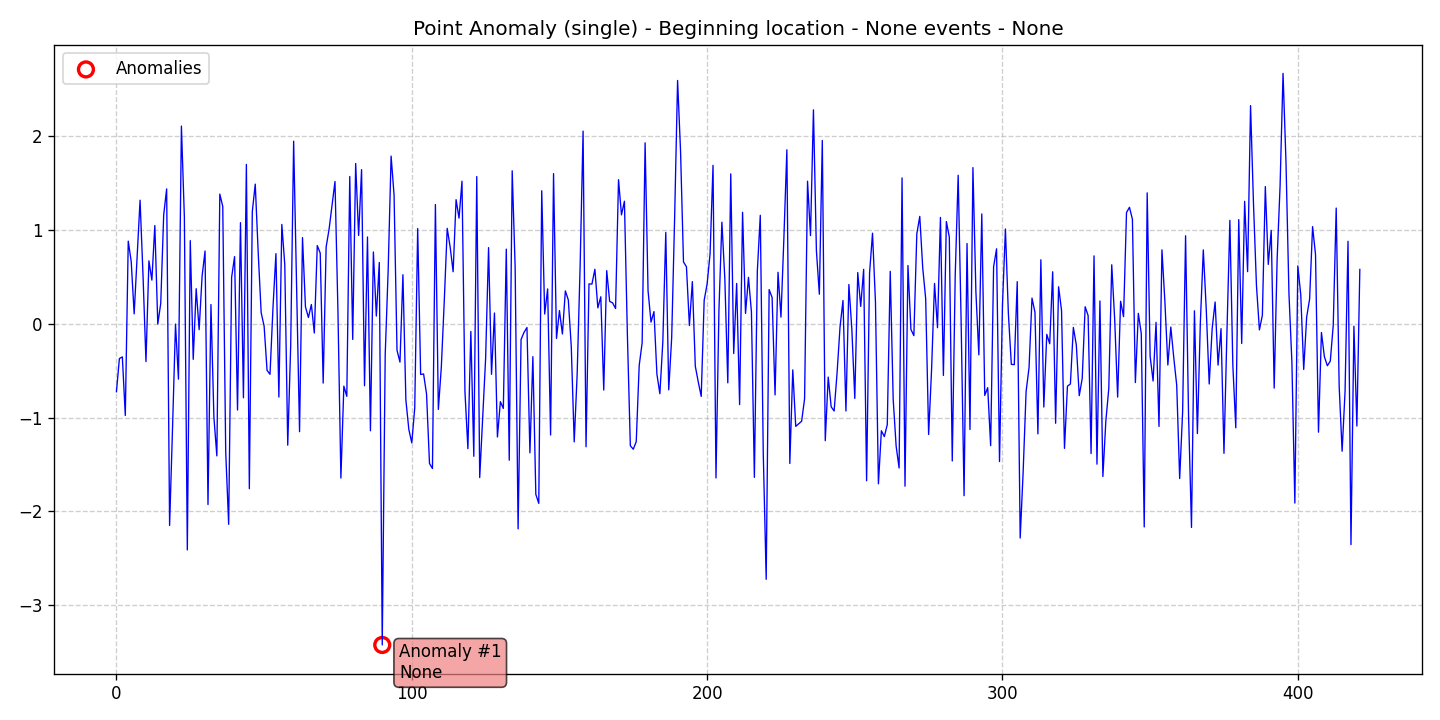

The file beside this chart, header and first rows:
data, stationary, det_lin_up, det_lin_down, det_quad, det_cubic, det_exp, det_damped, stoc_trend, volatility, single_seas, multiple_seas, point_anom_single, point_anom_multi, collect_anom, context_anom, mean_shift, var_shift, trend_shift, date, is_break, is_anomaly, is_multi, location_beginning
-0.7246, 0, 0, 0, 0, 0, 0, 0, 0, 0, 0, 0, 1, 0, 0, 0, 0, 0, 0, 2020-01-01, 0, 0, 0, 1
-0.371, 0, 0, 0, 0, 0, 0, 0, 0, 0, 0, 0, 1, 0, 0, 0, 0, 0, 0, 2020-01-02, 0, 0, 0, 1
-0.3531, 0, 0, 0, 0, 0, 0, 0, 0, 0, 0, 0, 1, 0, 0, 0, 0, 0, 0, 2020-01-03, 0, 0, 0, 1
-0.9772, 0, 0, 0, 0, 0, 0, 0, 0, 0, 0, 0, 1, 0, 0, 0, 0, 0, 0, 2020-01-04, 0, 0, 0, 1
0.8808, 0, 0, 0, 0, 0, 0, 0, 0, 0, 0, 0, 1, 0, 0, 0, 0, 0, 0, 2020-01-05, 0, 0, 0, 1
0.6646, 0, 0, 0, 0, 0, 0, 0, 0, 0, 0, 0, 1, 0, 0, 0, 0, 0, 0, 2020-01-06, 0, 0, 0, 1
0.1054, 0, 0, 0, 0, 0, 0, 0, 0, 0, 0, 0, 1, 0, 0, 0, 0, 0, 0, 2020-01-07, 0, 0, 0, 1
0.7158, 0, 0, 0, 0, 0, 0, 0, 0, 0, 0, 0, 1, 0, 0, 0, 0, 0, 0, 2020-01-08, 0, 0, 0, 1
1.317, 0, 0, 0, 0, 0, 0, 0, 0, 0, 0, 0, 1, 0, 0, 0, 0, 0, 0, 2020-01-09, 0, 0, 0, 1
0.5157, 0, 0, 0, 0, 0, 0, 0, 0, 0, 0, 0, 1, 0, 0, 0, 0, 0, 0, 2020-01-10, 0, 0, 0, 1
-0.403, 0, 0, 0, 0, 0, 0, 0, 0, 0, 0, 0, 1, 0, 0, 0, 0, 0, 0, 2020-01-11, 0, 0, 0, 1
0.6705, 0, 0, 0, 0, 0, 0, 0, 0, 0, 0, 0, 1, 0, 0, 0, 0, 0, 0, 2020-01-12, 0, 0, 0, 1
0.4655, 0, 0, 0, 0, 0, 0, 0, 0, 0, 0, 0, 1, 0, 0, 0, 0, 0, 0, 2020-01-13, 0, 0, 0, 1
1.047, 0, 0, 0, 0, 0, 0, 0, 0, 0, 0, 0, 1, 0, 0, 0, 0, 0, 0, 2020-01-14, 0, 0, 0, 1
-0.00317, 0, 0, 0, 0, 0, 0, 0, 0, 0, 0, 0, 1, 0, 0, 0, 0, 0, 0, 2020-01-15, 0, 0, 0, 1
0.2171, 0, 0, 0, 0, 0, 0, 0, 0, 0, 0, 0, 1, 0, 0, 0, 0, 0, 0, 2020-01-16, 0, 0, 0, 1
1.16, 0, 0, 0, 0, 0, 0, 0, 0, 0, 0, 0, 1, 0, 0, 0, 0, 0, 0, 2020-01-17, 0, 0, 0, 1
1.438, 0, 0, 0, 0, 0, 0, 0, 0, 0, 0, 0, 1, 0, 0, 0, 0, 0, 0, 2020-01-18, 0, 0, 0, 1
-2.15, 0, 0, 0, 0, 0, 0, 0, 0, 0, 0, 0, 1, 0, 0, 0, 0, 0, 0, 2020-01-19, 0, 0, 0, 1
-1.103, 0, 0, 0, 0, 0, 0, 0, 0, 0, 0, 0, 1, 0, 0, 0, 0, 0, 0, 2020-01-20, 0, 0, 0, 1
-0.003281, 0, 0, 0, 0, 0, 0, 0, 0, 0, 0, 0, 1, 0, 0, 0, 0, 0, 0, 2020-01-21, 0, 0, 0, 1
-0.5903, 0, 0, 0, 0, 0, 0, 0, 0, 0, 0, 0, 1, 0, 0, 0, 0, 0, 0, 2020-01-22, 0, 0, 0, 1
2.107, 0, 0, 0, 0, 0, 0, 0, 0, 0, 0, 0, 1, 0, 0, 0, 0, 0, 0, 2020-01-23, 0, 0, 0, 1
1.136, 0, 0, 0, 0, 0, 0, 0, 0, 0, 0, 0, 1, 0, 0, 0, 0, 0, 0, 2020-01-24, 0, 0, 0, 1
-2.411, 0, 0, 0, 0, 0, 0, 0, 0, 0, 0, 0, 1, 0, 0, 0, 0, 0, 0, 2020-01-25, 0, 0, 0, 1
0.8863, 0, 0, 0, 0, 0, 0, 0, 0, 0, 0, 0, 1, 0, 0, 0, 0, 0, 0, 2020-01-26, 0, 0, 0, 1
-0.3791, 0, 0, 0, 0, 0, 0, 0, 0, 0, 0, 0, 1, 0, 0, 0, 0, 0, 0, 2020-01-27, 0, 0, 0, 1
0.3737, 0, 0, 0, 0, 0, 0, 0, 0, 0, 0, 0, 1, 0, 0, 0, 0, 0, 0, 2020-01-28, 0, 0, 0, 1
-0.06298, 0, 0, 0, 0, 0, 0, 0, 0, 0, 0, 0, 1, 0, 0, 0, 0, 0, 0, 2020-01-29, 0, 0, 0, 1
0.5064, 0, 0, 0, 0, 0, 0, 0, 0, 0, 0, 0, 1, 0, 0, 0, 0, 0, 0, 2020-01-30, 0, 0, 0, 1
0.7755, 0, 0, 0, 0, 0, 0, 0, 0, 0, 0, 0, 1, 0, 0, 0, 0, 0, 0, 2020-01-31, 0, 0, 0, 1
-1.927, 0, 0, 0, 0, 0, 0, 0, 0, 0, 0, 0, 1, 0, 0, 0, 0, 0, 0, 2020-02-01, 0, 0, 0, 1
0.2044, 0, 0, 0, 0, 0, 0, 0, 0, 0, 0, 0, 1, 0, 0, 0, 0, 0, 0, 2020-02-02, 0, 0, 0, 1
-0.9959, 0, 0, 0, 0, 0, 0, 0, 0, 0, 0, 0, 1, 0, 0, 0, 0, 0, 0, 2020-02-03, 0, 0, 0, 1
-1.408, 0, 0, 0, 0, 0, 0, 0, 0, 0, 0, 0, 1, 0, 0, 0, 0, 0, 0, 2020-02-04, 0, 0, 0, 1
1.382, 0, 0, 0, 0, 0, 0, 0, 0, 0, 0, 0, 1, 0, 0, 0, 0, 0, 0, 2020-02-05, 0, 0, 0, 1
1.251, 0, 0, 0, 0, 0, 0, 0, 0, 0, 0, 0, 1, 0, 0, 0, 0, 0, 0, 2020-02-06, 0, 0, 0, 1
-1.365, 0, 0, 0, 0, 0, 0, 0, 0, 0, 0, 0, 1, 0, 0, 0, 0, 0, 0, 2020-02-07, 0, 0, 0, 1
-2.137, 0, 0, 0, 0, 0, 0, 0, 0, 0, 0, 0, 1, 0, 0, 0, 0, 0, 0, 2020-02-08, 0, 0, 0, 1
0.4947, 0, 0, 0, 0, 0, 0, 0, 0, 0, 0, 0, 1, 0, 0, 0, 0, 0, 0, 2020-02-09, 0, 0, 0, 1
0.7158, 0, 0, 0, 0, 0, 0, 0, 0, 0, 0, 0, 1, 0, 0, 0, 0, 0, 0, 2020-02-10, 0, 0, 0, 1
-0.9191, 0, 0, 0, 0, 0, 0, 0, 0, 0, 0, 0, 1, 0, 0, 0, 0, 0, 0, 2020-02-11, 0, 0, 0, 1
1.078, 0, 0, 0, 0, 0, 0, 0, 0, 0, 0, 0, 1, 0, 0, 0, 0, 0, 0, 2020-02-12, 0, 0, 0, 1
-0.7889, 0, 0, 0, 0, 0, 0, 0, 0, 0, 0, 0, 1, 0, 0, 0, 0, 0, 0, 2020-02-13, 0, 0, 0, 1
1.699, 0, 0, 0, 0, 0, 0, 0, 0, 0, 0, 0, 1, 0, 0, 0, 0, 0, 0, 2020-02-14, 0, 0, 0, 1
-1.758, 0, 0, 0, 0, 0, 0, 0, 0, 0, 0, 0, 1, 0, 0, 0, 0, 0, 0, 2020-02-15, 0, 0, 0, 1
1.194, 0, 0, 0, 0, 0, 0, 0, 0, 0, 0, 0, 1, 0, 0, 0, 0, 0, 0, 2020-02-16, 0, 0, 0, 1
1.488, 0, 0, 0, 0, 0, 0, 0, 0, 0, 0, 0, 1, 0, 0, 0, 0, 0, 0, 2020-02-17, 0, 0, 0, 1
0.7587, 0, 0, 0, 0, 0, 0, 0, 0, 0, 0, 0, 1, 0, 0, 0, 0, 0, 0, 2020-02-18, 0, 0, 0, 1
0.1185, 0, 0, 0, 0, 0, 0, 0, 0, 0, 0, 0, 1, 0, 0, 0, 0, 0, 0, 2020-02-19, 0, 0, 0, 1
-0.02368, 0, 0, 0, 0, 0, 0, 0, 0, 0, 0, 0, 1, 0, 0, 0, 0, 0, 0, 2020-02-20, 0, 0, 0, 1
-0.4966, 0, 0, 0, 0, 0, 0, 0, 0, 0, 0, 0, 1, 0, 0, 0, 0, 0, 0, 2020-02-21, 0, 0, 0, 1
-0.5386, 0, 0, 0, 0, 0, 0, 0, 0, 0, 0, 0, 1, 0, 0, 0, 0, 0, 0, 2020-02-22, 0, 0, 0, 1
0.1683, 0, 0, 0, 0, 0, 0, 0, 0, 0, 0, 0, 1, 0, 0, 0, 0, 0, 0, 2020-02-23, 0, 0, 0, 1
0.7476, 0, 0, 0, 0, 0, 0, 0, 0, 0, 0, 0, 1, 0, 0, 0, 0, 0, 0, 2020-02-24, 0, 0, 0, 1
-0.7816, 0, 0, 0, 0, 0, 0, 0, 0, 0, 0, 0, 1, 0, 0, 0, 0, 0, 0, 2020-02-25, 0, 0, 0, 1
1.059, 0, 0, 0, 0, 0, 0, 0, 0, 0, 0, 0, 1, 0, 0, 0, 0, 0, 0, 2020-02-26, 0, 0, 0, 1
0.6303, 0, 0, 0, 0, 0, 0, 0, 0, 0, 0, 0, 1, 0, 0, 0, 0, 0, 0, 2020-02-27, 0, 0, 0, 1
-1.294, 0, 0, 0, 0, 0, 0, 0, 0, 0, 0, 0, 1, 0, 0, 0, 0, 0, 0, 2020-02-28, 0, 0, 0, 1
-0.2354, 0, 0, 0, 0, 0, 0, 0, 0, 0, 0, 0, 1, 0, 0, 0, 0, 0, 0, 2020-02-29, 0, 0, 0, 1
... 362 more rows
